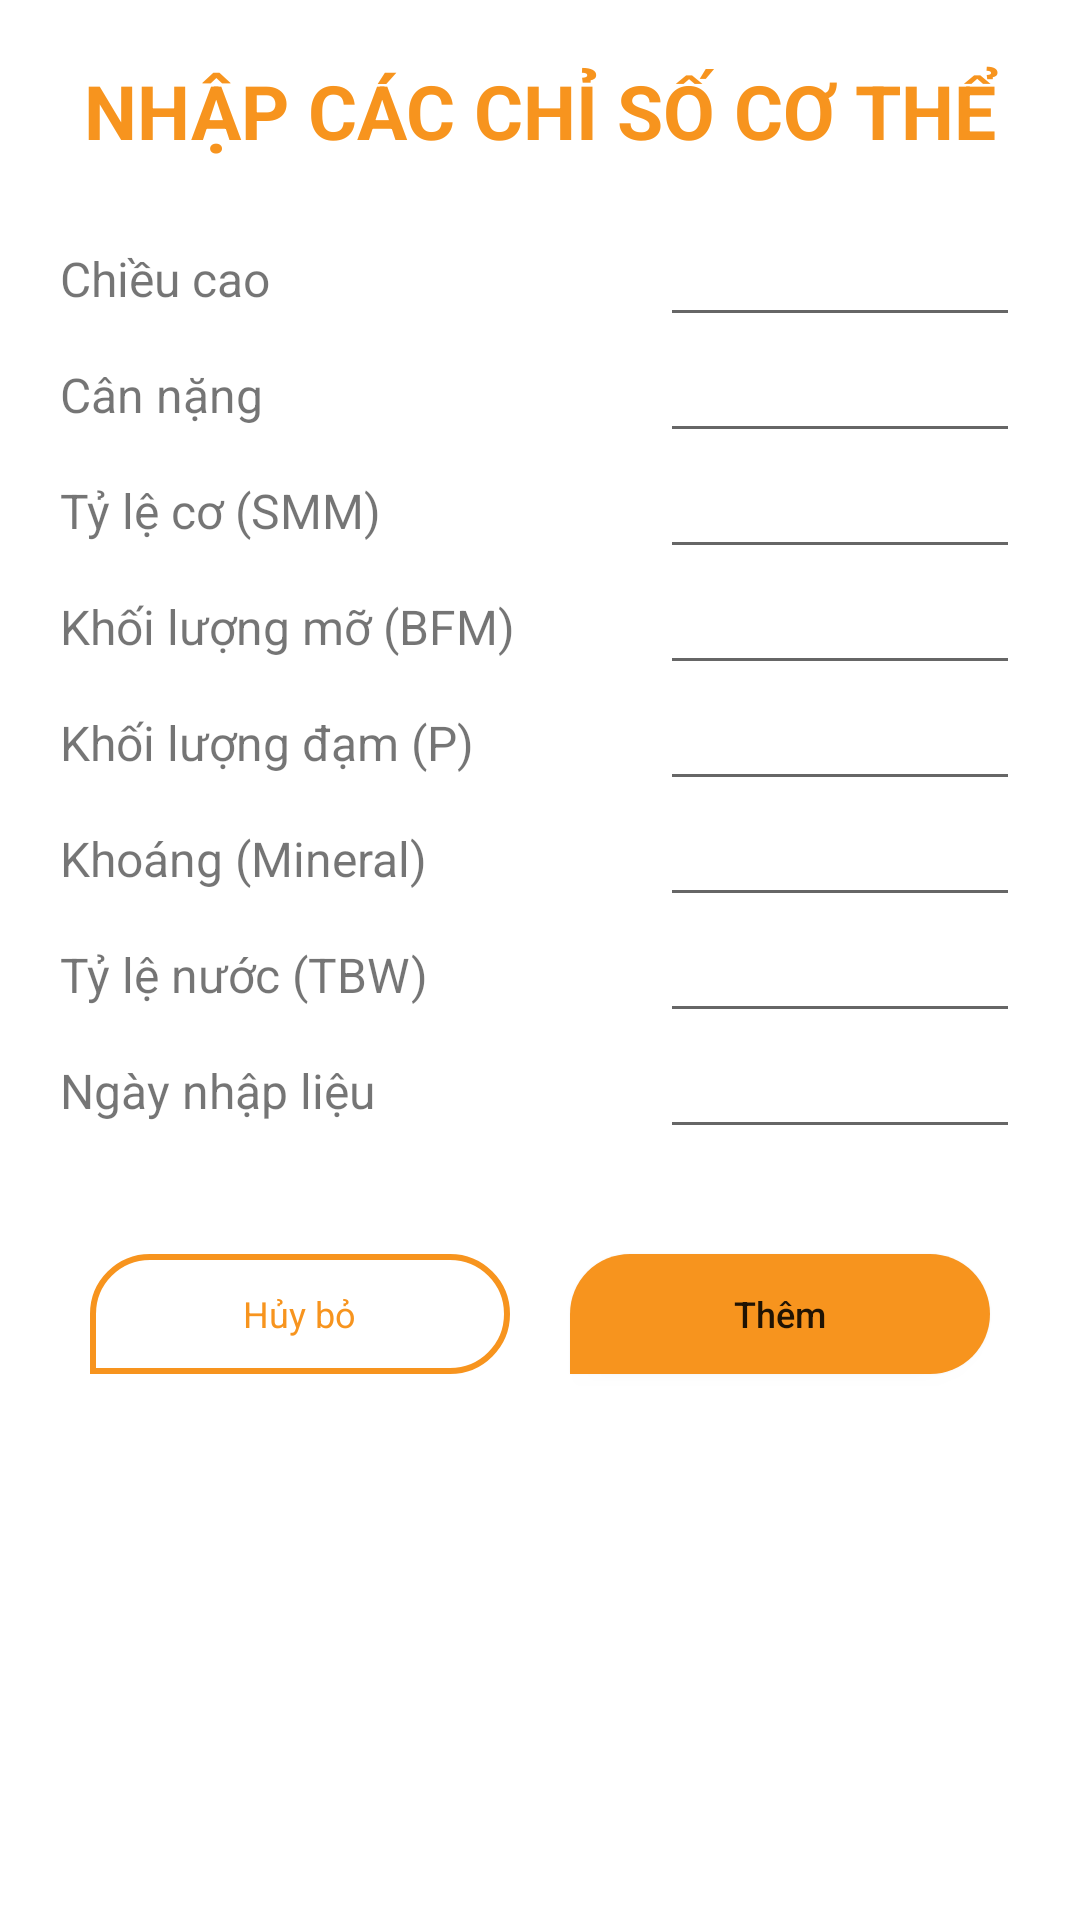

The Android layout XML behind this screen, and the referenced resources:
<!-- AndroidManifest.xml: application theme Theme.Gym -->
<!-- res/layout/dialog_addinfomationbody.xml -->
<layout xmlns:android="http://schemas.android.com/apk/res/android"
    xmlns:tools="http://schemas.android.com/tools">

    <RelativeLayout
        android:layout_width="match_parent"
        android:layout_height="wrap_content"
        android:background="@drawable/shape_add_information"
        android:orientation="vertical"
        android:padding="@dimen/padding_login_parent">

        <TextView
            android:id="@+id/txtTitle"
            android:layout_width="match_parent"
            android:layout_height="wrap_content"
            android:layout_alignParentTop="true"
            android:gravity="center"
            android:text="@string/input_information"
            android:textAllCaps="true"
            android:textColor="@color/colorPrimary"
            android:textSize="@dimen/addinfor_edittext_title_size"
            android:textStyle="bold" />

        <LinearLayout
            android:id="@+id/height_parent"
            android:layout_width="match_parent"
            android:layout_height="wrap_content"
            android:layout_below="@id/txtTitle"
            android:layout_marginTop="@dimen/detail_text_title_instruction_margin_top"
            android:gravity="center"
            android:orientation="horizontal">

            <TextView
                android:layout_width="0dp"
                android:layout_height="wrap_content"
                android:layout_weight="5"
                android:text="@string/height"
                android:textSize="@dimen/addinfor_edittext_size" />

            <EditText
                android:id="@+id/edtHeight"
                style="@style/InputTextInformation"
                android:layout_width="0dp"
                android:layout_height="wrap_content"
                android:layout_weight="3" />

        </LinearLayout>

        <LinearLayout
            android:id="@+id/weight_parent"
            android:layout_width="match_parent"
            android:layout_height="wrap_content"
            android:layout_below="@id/height_parent"
            android:gravity="center"
            android:orientation="horizontal">

            <TextView
                android:layout_width="0dp"
                android:layout_height="wrap_content"
                android:layout_weight="5"
                android:text="@string/weight"
                android:textSize="@dimen/addinfor_edittext_size" />

            <EditText
                android:id="@+id/edtWeight"
                style="@style/InputTextInformation"
                android:layout_width="0dp"
                android:layout_height="wrap_content"
                android:layout_weight="3" />

        </LinearLayout>

        <LinearLayout
            android:id="@+id/muscle_parent"
            android:layout_width="match_parent"
            android:layout_height="wrap_content"
            android:layout_below="@id/weight_parent"
            android:gravity="center"
            android:orientation="horizontal">

            <TextView
                android:layout_width="0dp"
                android:layout_height="wrap_content"
                android:layout_weight="5"
                android:text="@string/muscle"
                android:textSize="@dimen/addinfor_edittext_size" />

            <EditText
                android:id="@+id/edtMuscle"
                style="@style/InputTextInformation"
                android:layout_width="0dp"
                android:layout_height="wrap_content"
                android:layout_weight="3" />
        </LinearLayout>

        <LinearLayout
            android:id="@+id/fat_parent"
            android:layout_width="match_parent"
            android:layout_height="wrap_content"
            android:layout_below="@id/muscle_parent"
            android:gravity="center"
            android:orientation="horizontal">

            <TextView
                android:layout_width="0dp"
                android:layout_height="wrap_content"
                android:layout_weight="5"
                android:text="@string/fat"
                android:textSize="@dimen/addinfor_edittext_size" />

            <EditText
                android:id="@+id/edtFat"
                style="@style/InputTextInformation"
                android:layout_width="0dp"
                android:layout_height="wrap_content"
                android:layout_weight="3" />
        </LinearLayout>

        <LinearLayout
            android:id="@+id/protetin_parent"
            android:layout_width="match_parent"
            android:layout_height="wrap_content"
            android:layout_below="@id/fat_parent"
            android:gravity="center"
            android:orientation="horizontal">

            <TextView
                android:layout_width="0dp"
                android:layout_height="wrap_content"
                android:layout_weight="5"
                android:text="@string/protetin"
                android:textSize="@dimen/addinfor_edittext_size" />

            <EditText
                android:id="@+id/edtProtetin"
                style="@style/InputTextInformation"
                android:layout_width="0dp"
                android:layout_height="wrap_content"
                android:layout_weight="3" />
        </LinearLayout>

        <LinearLayout
            android:id="@+id/mineral_parent"
            android:layout_width="match_parent"
            android:layout_height="wrap_content"
            android:layout_below="@id/protetin_parent"
            android:gravity="center"
            android:orientation="horizontal">

            <TextView
                android:layout_width="0dp"
                android:layout_height="wrap_content"
                android:layout_weight="5"
                android:text="@string/mineral"
                android:textSize="@dimen/addinfor_edittext_size" />

            <EditText
                android:id="@+id/edtMineral"
                style="@style/InputTextInformation"
                android:layout_width="0dp"
                android:layout_height="wrap_content"
                android:layout_weight="3" />
        </LinearLayout>

        <LinearLayout
            android:id="@+id/water_parent"
            android:layout_width="match_parent"
            android:layout_height="wrap_content"
            android:layout_below="@id/mineral_parent"
            android:gravity="center"
            android:orientation="horizontal">

            <TextView
                android:layout_width="0dp"
                android:layout_height="wrap_content"
                android:layout_weight="5"
                android:text="@string/water"
                android:textSize="@dimen/addinfor_edittext_size" />

            <EditText
                android:id="@+id/edtWater"
                style="@style/InputTextInformation"
                android:layout_width="0dp"
                android:layout_height="wrap_content"
                android:layout_weight="3" />
        </LinearLayout>

        <LinearLayout
            android:id="@+id/date_parent"
            android:layout_width="match_parent"
            android:layout_height="wrap_content"
            android:layout_below="@id/water_parent"
            android:gravity="center"
            android:orientation="horizontal">

            <TextView
                android:layout_width="0dp"
                android:layout_height="wrap_content"
                android:layout_weight="5"
                android:text="@string/date"
                android:textSize="@dimen/addinfor_edittext_size" />

            <EditText
                android:id="@+id/edtDate"
                android:layout_width="0dp"
                android:layout_height="wrap_content"
                android:layout_weight="3"
                android:clickable="false"
                android:cursorVisible="false"
                android:focusable="false"
                android:focusableInTouchMode="false"
                android:textAlignment="viewEnd"
                android:textSize="@dimen/addinfor_edittext_size" />


        </LinearLayout>

        <LinearLayout
            android:layout_width="match_parent"
            android:layout_height="70dp"
            android:layout_below="@+id/date_parent"
            android:layout_marginTop="@dimen/detail_text_title_instruction_margin_top"
            android:background="@drawable/shape_dialog_button_logout"
            android:gravity="center"
            android:orientation="horizontal"
            android:weightSum="2">

            <FrameLayout
                android:layout_width="0dp"
                android:layout_height="match_parent"
                android:layout_weight="1"
                android:gravity="center">

                <ImageButton
                    android:id="@+id/btnCancel"
                    android:layout_width="match_parent"
                    android:layout_height="40dp"
                    android:layout_gravity="center"
                    android:layout_marginStart="@dimen/margin_edt_msg"
                    android:layout_marginEnd="@dimen/margin_edt_msg"
                    android:background="@drawable/ripple_button_cancel_logout"
                    android:clickable="true" />

                <TextView
                    android:layout_width="wrap_content"
                    android:layout_height="wrap_content"
                    android:layout_gravity="center"
                    android:text="@string/cancel"
                    android:textAllCaps="false"
                    android:textColor="@color/colorPrimary"
                    android:textSize="12sp" />

            </FrameLayout>

            <LinearLayout
                android:layout_width="0dp"
                android:layout_height="match_parent"
                android:layout_weight="1"
                android:gravity="center">

                <Button
                    android:id="@+id/btnOK"
                    android:layout_width="match_parent"
                    android:layout_height="40dp"
                    android:layout_marginStart="@dimen/margin_edt_msg"
                    android:layout_marginEnd="@dimen/margin_edt_msg"
                    android:background="@drawable/ripple_button_ok_logout"
                    android:text="@string/add"
                    android:textAllCaps="false"
                    android:textSize="12sp" />

            </LinearLayout>


        </LinearLayout>

    </RelativeLayout>
</layout>
<!-- resources referenced by this layout -->
<resources>
  <color name="colorPrimary">#f7941e</color>
  <dimen name="addinfor_edittext_size">16sp</dimen>
  <dimen name="addinfor_edittext_title_size">25sp</dimen>
  <dimen name="detail_text_title_instruction_margin_top">20dp</dimen>
  <dimen name="margin_edt_msg">10dp</dimen>
  <dimen name="padding_login_parent">20dp</dimen>
  <!-- drawable ripple_button_ok_logout (drawable) -->
  <?xml version="1.0" encoding="utf-8"?>
  <ripple xmlns:android="http://schemas.android.com/apk/res/android"
  android:color="@color/dim">
  <item android:id="@android:id/mask">
      <shape android:shape="rectangle">
          <solid android:color="@color/white" />
          <corners android:topLeftRadius="@dimen/radius_button"
              android:topRightRadius="@dimen/radius_button"
              android:bottomRightRadius="@dimen/radius_button"/>
      </shape>
  </item>
  
  <item android:id="@android:id/background">
      <shape android:shape="rectangle">
          <solid android:color="@color/colorPrimary" />
          <corners android:topLeftRadius="@dimen/radius_button"
              android:topRightRadius="@dimen/radius_button"
              android:bottomRightRadius="@dimen/radius_button"/>
      </shape>
  </item>
  </ripple>
  <!-- drawable shape_dialog_button_logout (drawable) -->
  <shape xmlns:android="http://schemas.android.com/apk/res/android"
      android:shape="rectangle">
      <corners
          android:bottomLeftRadius="15dp"
          android:bottomRightRadius="15dp" />
      <solid android:color="@color/white" />
  </shape>
  <string name="add">Thêm</string>
  <string name="cancel">Hủy bỏ</string>
  <string name="date">Ngày nhập liệu</string>
  <string name="fat">Khối lượng mỡ (BFM)</string>
  <string name="height">Chiều cao</string>
  <string name="input_information">Nhập các chỉ số cơ thể</string>
  <string name="mineral">Khoáng (Mineral)</string>
  <string name="muscle">Tỷ lệ cơ (SMM)</string>
  <string name="protetin">Khối lượng đạm (P)</string>
  <string name="water">Tỷ lệ nước (TBW)</string>
  <string name="weight">Cân nặng</string>
  <style name="InputTextInformation">
          <item name="android:textSize">@dimen/addinfor_edittext_size</item>
          <item name="android:textAlignment">viewEnd</item>
          <item name="android:textAllCaps">false</item>
          <item name="android:inputType">numberDecimal</item>
      </style>
  <style name="Theme.Gym" parent="Theme.MaterialComponents.DayNight.NoActionBar">
          
          <item name="colorPrimary">@color/colorPrimary</item>
          <item name="colorPrimaryVariant">@color/colorPrimaryVariant</item>
          <item name="colorOnPrimary">@color/white</item>
          
          <item name="colorSecondary">@color/colorPrimaryVariant</item>
          <item name="colorSecondaryVariant">@color/teal_700</item>
          <item name="colorOnSecondary">@color/black</item>
          
          <item name="android:statusBarColor" tools:targetApi="l">?attr/colorPrimaryVariant</item>
          
      </style>
  <color name="dim_logout">#8E8E8E</color>
  <color name="black">#181818</color>
  <dimen name="radius_button">20dp</dimen>
  <color name="white">#FFFFFFFF</color>
  <color name="dim">#3BFFFFFF</color>
  <color name="colorPrimaryVariant">#FFB94F</color>
  <color name="teal_700">#FF018786</color>
</resources>
